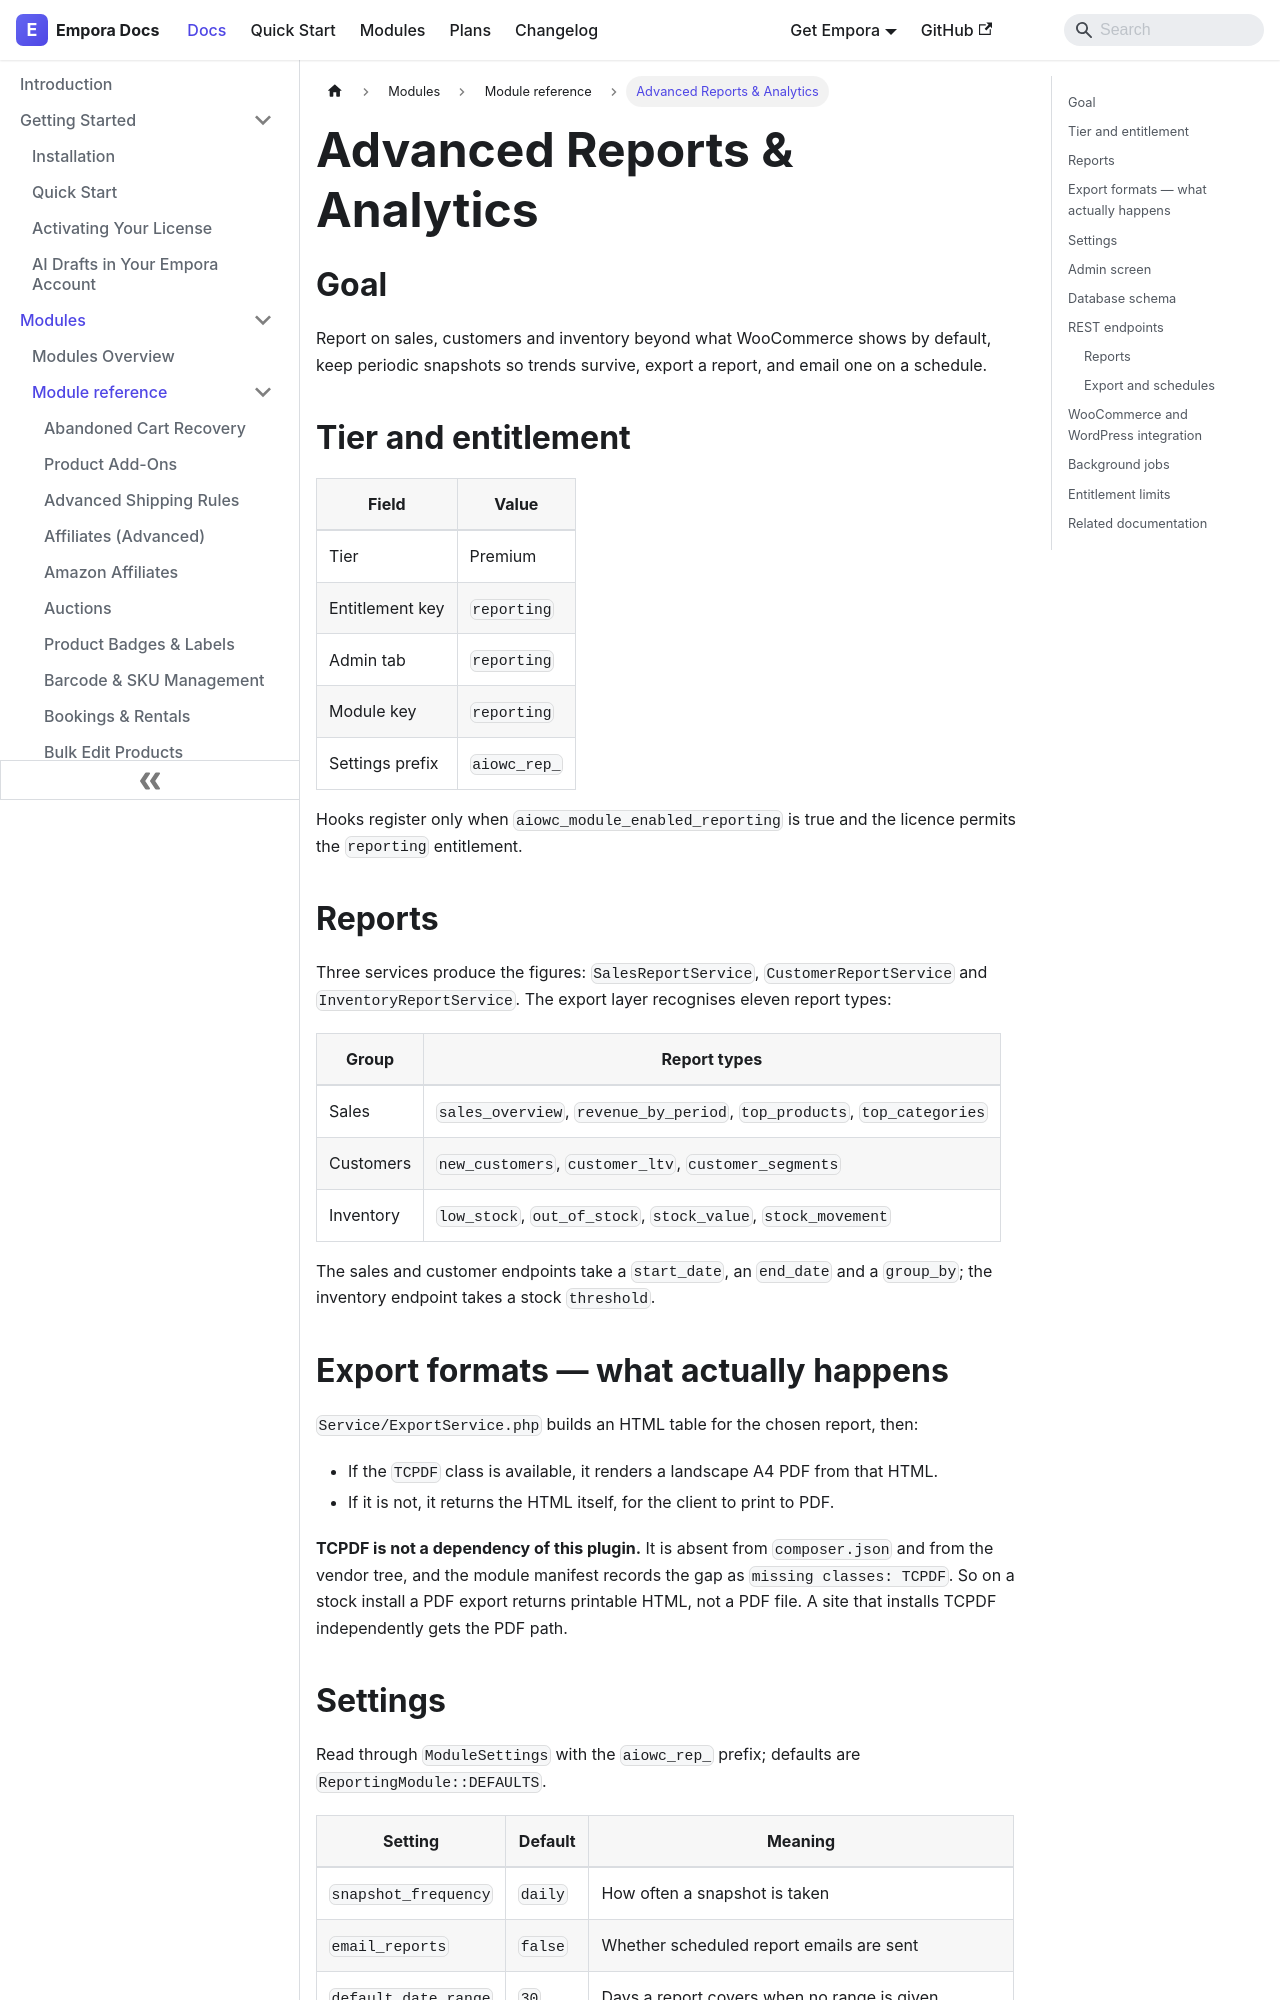

repository: aoneahsan/empora-for-woocommerce-docs · page: modules/reference/reporting.html · generator: docusaurus

---
id: reporting
title: "Advanced Reports & Analytics"
description: "Report on sales, customers and inventory beyond the WooCommerce defaults, keep periodic snapshots, export a report and email one on a schedule."
keywords:
  - woocommerce reports
  - sales analytics
  - scheduled report email
  - inventory report
format: md
---
## Goal

Report on sales, customers and inventory beyond what WooCommerce shows by default, keep periodic
snapshots so trends survive, export a report, and email one on a schedule.

## Tier and entitlement

| Field           | Value        |
| --------------- | ------------ |
| Tier            | Premium      |
| Entitlement key | `reporting`  |
| Admin tab       | `reporting`  |
| Module key      | `reporting`  |
| Settings prefix | `aiowc_rep_` |

Hooks register only when `aiowc_module_enabled_reporting` is true and the licence permits the `reporting`
entitlement.

## Reports

Three services produce the figures: `SalesReportService`, `CustomerReportService` and
`InventoryReportService`. The export layer recognises eleven report types:

| Group     | Report types                                                            |
| --------- | ----------------------------------------------------------------------- |
| Sales     | `sales_overview`, `revenue_by_period`, `top_products`, `top_categories` |
| Customers | `new_customers`, `customer_ltv`, `customer_segments`                    |
| Inventory | `low_stock`, `out_of_stock`, `stock_value`, `stock_movement`            |

The sales and customer endpoints take a `start_date`, an `end_date` and a `group_by`; the inventory
endpoint takes a stock `threshold`.

## Export formats — what actually happens

`Service/ExportService.php` builds an HTML table for the chosen report, then:

- If the `TCPDF` class is available, it renders a landscape A4 PDF from that HTML.
- If it is not, it returns the HTML itself, for the client to print to PDF.

**TCPDF is not a dependency of this plugin.** It is absent from `composer.json` and from the vendor tree,
and the module manifest records the gap as `missing classes: TCPDF`. So on a stock install a PDF export
returns printable HTML, not a PDF file. A site that installs TCPDF independently gets the PDF path.
